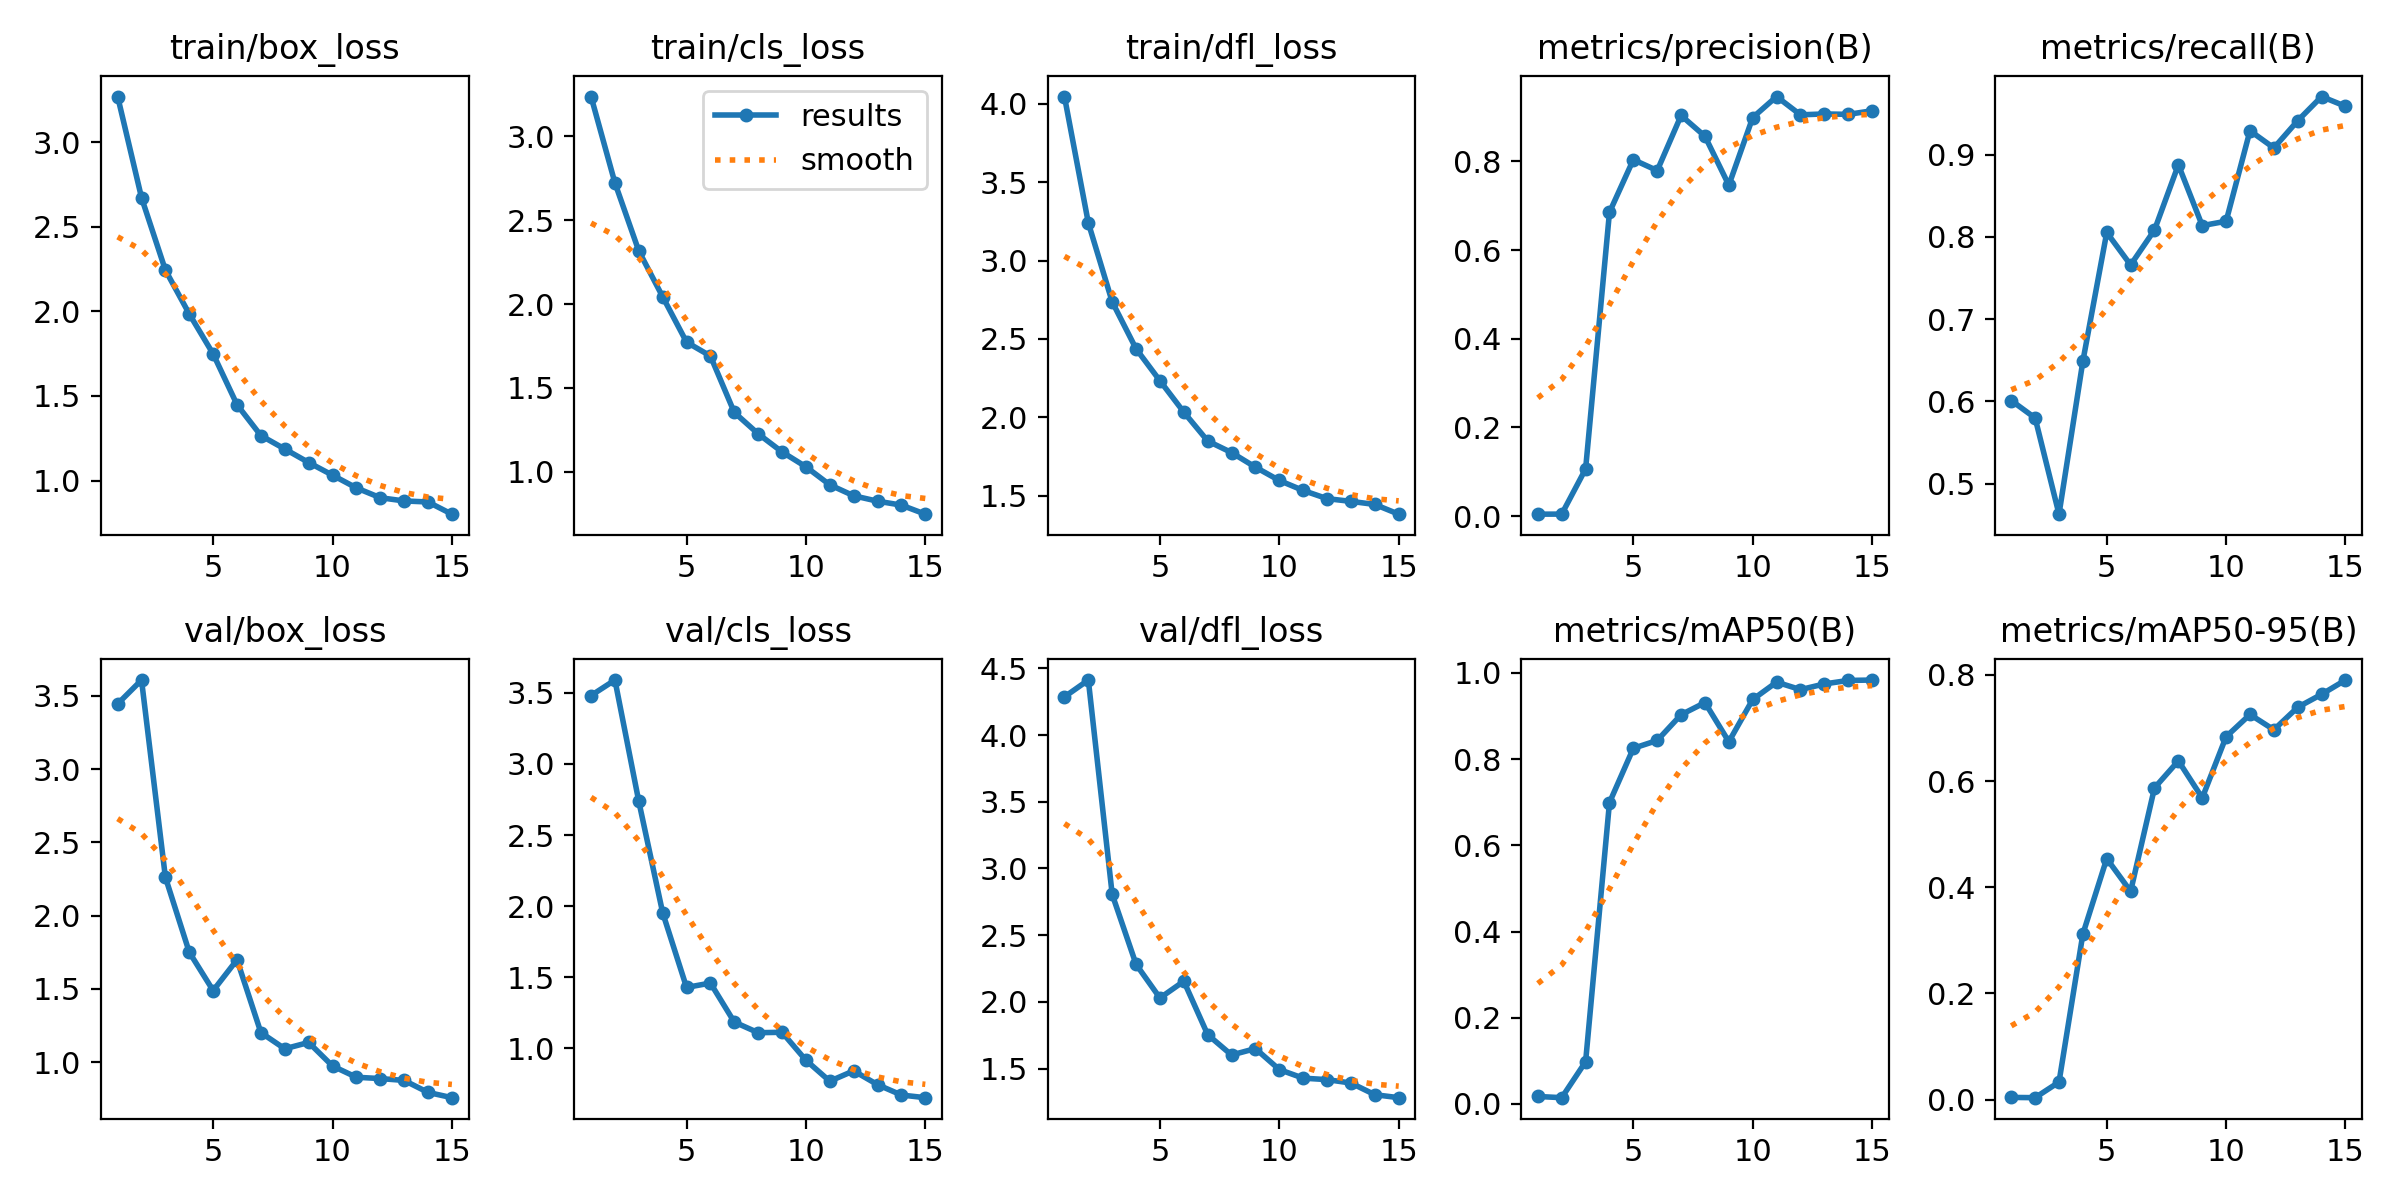

The data file committed next to this chart (first rows):
epoch, time, train/box_loss, train/cls_loss, train/dfl_loss, metrics/precision(B), metrics/recall(B), metrics/mAP50(B), metrics/mAP50-95(B), val/box_loss, val/cls_loss, val/dfl_loss, lr/pg0, lr/pg1, lr/pg2
1, 448.9, 3.271, 3.236, 4.046, 0.00466, 0.6011, 0.01726, 0.00395, 3.445, 3.481, 4.286, 0.0006538, 0.0006538, 0.0006538
2, 914, 2.673, 2.722, 3.24, 0.00482, 0.5798, 0.01447, 0.00345, 3.607, 3.59, 4.412, 0.001233, 0.001233, 0.001233
3, 1399, 2.244, 2.316, 2.736, 0.1066, 0.4628, 0.09787, 0.03284, 2.261, 2.736, 2.806, 0.001725, 0.001725, 0.001725
4, 1879, 1.985, 2.043, 2.437, 0.685, 0.6489, 0.6991, 0.3119, 1.75, 1.954, 2.282, 0.001604, 0.001604, 0.001604
5, 2363, 1.749, 1.773, 2.233, 0.8036, 0.8055, 0.8251, 0.4539, 1.488, 1.429, 2.03, 0.001472, 0.001472, 0.001472
6, 2856, 1.448, 1.691, 2.033, 0.779, 0.766, 0.8432, 0.3923, 1.698, 1.46, 2.155, 0.00134, 0.00134, 0.00134
7, 3369, 1.266, 1.354, 1.848, 0.9032, 0.8085, 0.903, 0.5872, 1.201, 1.185, 1.755, 0.001208, 0.001208, 0.001208
8, 3873, 1.186, 1.227, 1.774, 0.8563, 0.8878, 0.9311, 0.6381, 1.091, 1.111, 1.603, 0.001076, 0.001076, 0.001076
9, 4402, 1.107, 1.119, 1.681, 0.7461, 0.8138, 0.8403, 0.5683, 1.134, 1.113, 1.651, 0.000944, 0.000944, 0.000944
10, 4883, 1.032, 1.031, 1.596, 0.8986, 0.8192, 0.9383, 0.6836, 0.9733, 0.9169, 1.493, 0.000812, 0.000812, 0.000812
11, 5514, 0.9564, 0.9232, 1.533, 0.9459, 0.9293, 0.9786, 0.7255, 0.8965, 0.7696, 1.429, 0.00068, 0.00068, 0.00068
12, 5992, 0.8984, 0.8581, 1.48, 0.9046, 0.9083, 0.9612, 0.6967, 0.8874, 0.8424, 1.418, 0.000548, 0.000548, 0.000548
13, 6476, 0.8793, 0.8258, 1.463, 0.9066, 0.9415, 0.9744, 0.7391, 0.8748, 0.7453, 1.393, 0.000416, 0.000416, 0.000416
14, 6968, 0.8732, 0.8024, 1.443, 0.9057, 0.9708, 0.9825, 0.7635, 0.793, 0.6723, 1.305, 0.000284, 0.000284, 0.000284
15, 7455, 0.8011, 0.7484, 1.381, 0.9138, 0.959, 0.9834, 0.7904, 0.7571, 0.6538, 1.283, 0.000152, 0.000152, 0.000152
